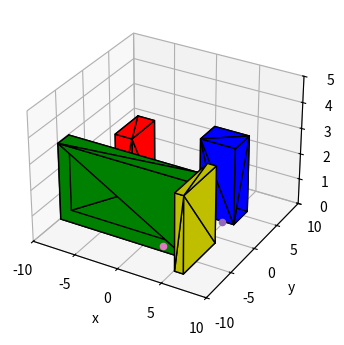

Generate this figure with matplotlib:
import json
from math import *
import numpy as np
import matplotlib.pyplot as plt
from mpl_toolkits.mplot3d import Axes3D
from scipy.spatial import ConvexHull
import mpl_toolkits.mplot3d as a3


class Node:
    def __init__(self, index, parent=None, position=np.zeros(3), yaw=0):
        self.index = index
        self.position = position
        self.yaw = yaw
        self.parent = parent
        self.children = []
        self.cost2go = 0
        self.cost2come = 0
        self.cost = 0


class Planning:
    def __init__(self, root, goal, grid):
        self.root = root
        self.goal = goal
        grid[root.index] = root
        grid[goal.index] = goal

        self.grid = grid

        X = grid.dim[0]
        Y = grid.dim[1]
        self.neighbours = lambda x, y: [grid[(i, j)] for i in range(x-1, x+2)
                                         for j in range(y-1, y+2)
                                         if ((0 <= i <= X) and (0 <= j <= Y) and i != x and j != y
                                             and grid[(i, j)] != grid.occupied_space)]

    def compute_cost(self, node):
        if node.parent is self.root:
            node.cost2come = np.linalg.norm(node.position - node.parent.position)
        else:
            node.cost2come = node.parent.cost2come + np.linalg.norm(node.position-node.parent.position)

        H_path = self.grid.trajectory(node.index, self.goal.index, True)

        prev_cell = node.position
        for cell in H_path[1:]:
            pos2D = self.grid.index_to_world(cell)
            cell_pos = np.array([pos2D[0], pos2D[1], self.root.position[2]])
            node.cost2go += np.linalg.norm(prev_cell-cell_pos)
            prev_cell = cell_pos

        node.cost = node.cost2go + node.cost2come

    def run(self):
        goal_found = False
        open_set = []
        closed_set = set()

        open_set.append(self.root)

        while len(open_set) > 0:
            node = open_set[0]
            for e in open_set:
                if e.cost <= node.cost:
                    if e.cost2go < node.cost2go:
                        node = e

            open_set.remove(node)
            closed_set.add(node)

            if node is self.goal:
                goal_found = True
                break

            for neighbour in self.neighbours(node.index[0], node.index[1]):
                if neighbour in closed_set:
                    continue

                cost2neighbour = node.cost2come + np.linalg.norm(node.position-neighbour.position)
                if cost2neighbour < neighbour.cost2come or neighbour not in open_set:
                    neighbour.parent = node
                    self.compute_cost(neighbour)

                    if neighbour not in open_set:
                        open_set.append(neighbour)

        if goal_found:
            node = self.goal
            while node is not self.root:
                q = node.parent
                while q is not self.root:
                    q = q.parent
                    if not self.grid.trajectory(node.index, q.index, False):
                        node.parent = q
                    else:
                        break
                p = node.parent
                p.yaw = atan2(node.position[1] - p.position[1], node.position[0] - p.position[0])
                node = p
        else:
            print("Could not find a path to the goal!")


class GridMap:
    def __init__(self, bounds, radius, resolution, obstacles, root_z):
        self.occupied_space = 1
        self.radius = radius
        self.bounds = bounds
        self.resolution = resolution

        X = int((self.bounds[1][0] - self.bounds[0][0]) / self.resolution) + 1
        Y = int((self.bounds[1][1] - self.bounds[0][1]) / self.resolution) + 1
        self.dim = [X - 1, Y - 1]
        self.map = self.create_map(obstacles, root_z)

    def __getitem__(self, index):
        x, y = index
        return self.map[x][y]

    def __setitem__(self, index, val):
        x, y = index
        self.map[x][y] = val

    def convert_to_index(self, pos):
        float_index = (pos[0:2] - self.bounds[0][0:2])/self.resolution
        return float_index.astype(int)

    def create_map(self, obstacles, root_z):
        map = np.empty((self.dim[0]+1, self.dim[1]+1), dtype=object)

        for obs in obstacles:
            v1 = np.array(obs["start"])
            v2 = np.array(obs["stop"])
            sign1 = np.ones(3)
            sign2 = np.ones(3)
            if v1[0] > v2[0]:
                sign2[0] = -1
            else:
                sign1[0] = -1
            if v1[1] > v2[1]:
                sign2[1] = -1
            else:
                sign1[1] = -1

            index1 = self.convert_to_index(v1+self.radius*sign1)
            index2 = self.convert_to_index(v2+self.radius*sign2)
            if index1[0] > index2[0]:
                min_x = index2[0]
                max_x = index1[0]
            else:
                min_x = index1[0]
                max_x = index2[0]
            if index1[1] > index2[1]:
                min_y = index2[1]
                max_y = index1[1]
            else:
                min_y = index1[1]
                max_y = index2[1]

            for x in range(min_x, max_x+1):
                for y in range(min_y, max_y+1):
                    map[x][y] = self.occupied_space

        for x in range(0, self.dim[0]+1):
            for y in range(0, self.dim[1]+1):
                if map[x][y] != self.occupied_space:
                    index = np.array([x, y])
                    pos2D = self.index_to_world(index)
                    map[x][y] = Node(index, None, np.array([pos2D[0], pos2D[1], root_z]))

        return map

    def occupied_cell(self, index):
        if self.map[index[0]][index[1]] == self.occupied_space:
            return True
        else:
            return False

    def trajectory(self, start, end, returnList):
        """ Bresenham's line algorithm """
        x_start, y_start = start
        x_end, y_end = end
        (dx, dy) = (fabs(x_end - x_start), fabs(y_end - y_start))
        if x_end > x_start:
            x_inc = 1
        else:
            x_inc = -1
        if y_end > y_start:
            y_inc = 1
        else:
            y_inc = -1

        traversed = []
        if dx >= dy:
            p = 2 * dy - dx
            while x_start != x_end:
                x_start += x_inc
                if p >= 0:
                    y_start += y_inc
                    p -= 2 * dx
                p += 2 * dy
                if returnList:
                    traversed.append(np.array([x_start, y_start]))
                else:
                    if self.map[x_start][y_start] == self.occupied_space:
                        return True
        elif dy >= dx:
            p = 2 * dx - dy
            while y_start != y_end:
                y_start += y_inc
                if p >= 0:
                    x_start += x_inc
                    p -= 2 * dy
                p += 2 * dx
                if returnList:
                    traversed.append(np.array([x_start, y_start]))
                else:
                    if self.map[x_start][y_start] == self.occupied_space:
                        return True
        if returnList:
            return traversed
        else:
            return False

    def index_to_world(self, index):
        return self.bounds[0][0:2] + self.resolution*index + np.ones(2)*self.resolution/2


def plotTraj(A, bounds, walls):
    fig = plt.figure(figsize=(4, 4))
    ax = fig.add_subplot(111, projection='3d')
    for obs, color in zip(walls, ['b', 'r', 'g', 'y']):
        verts = np.zeros((8, 3))
        i = 0
        for x in [obs["start"][0], obs["stop"][0]]:
            for y in [obs["start"][1], obs["stop"][1]]:
                for z in [obs["start"][2], obs["stop"][2]]:
                    verts[i] = np.array([x, y, z])
                    i += 1

        hull = ConvexHull(verts)
        for s in hull.simplices:
            sq = [[verts[s[0], 0], verts[s[0], 1], verts[s[0], 2]],
                  [verts[s[1], 0], verts[s[1], 1], verts[s[1], 2]],
                  [verts[s[2], 0], verts[s[2], 1], verts[s[2], 2]]]

            f = a3.art3d.Poly3DCollection([sq])
            f.set_color(color)
            f.set_edgecolor('k')
            f.set_alpha(1)
            ax.add_collection3d(f)

    q = A.goal
    while q is not A.root:
        ax.scatter(q.position[0], q.position[1], q.position[2])
        q = q.parent

    for i in ["x", "y", "z"]:
        eval("ax.set_{:s}label('{:s}')".format(i, i))

    ax.set_xlim(bounds[0][0], bounds[1][0])
    ax.set_ylim(bounds[0][1], bounds[1][1])
    ax.set_zlim(bounds[0][2], bounds[1][2])

    plt.show()


def main():
    """arg = 'home/maciejw/dd2419_ws/src/course_packages/dd2419_resources/worlds_json/awesome.world.json'

    with open(arg, 'rb') as f:
        world = json.load(f)"""

    airspace = {"min": [-10, -10, 0.0],
                "max": [ 10,  10, 5.0]}

    bounds = [np.array(airspace["min"]), np.array(airspace["max"])]

    walls = [{"start": [6.0, 3.0, 0.0], "stop": [2.0, 6.0, 3.0]},
             {"start": [-4.0, 4.0, 0.0], "stop": [-6.0, -0.5, 3.0]},
             {"start": [-10.0, -3.0, 0.0], "stop": [5.0, -5, 3.0]},
             {"start": [5.0, -7.5, 0.0], "stop": [6.0, -1.0, 3.0]}]

    radius = 0.2

    resolution = 0.4

    root_yaw = 0
    root_pos = np.array([-10, -8, 1])

    goal_yaw = 0
    goal_pos = np.array([-7.5, 2.5, 1])

    grid = GridMap(bounds, radius, resolution, walls, root_pos[2])

    root = Node(grid.convert_to_index(root_pos), None, root_pos, root_yaw)
    goal = Node(grid.convert_to_index(goal_pos), None, goal_pos, goal_yaw)

    A = Planning(root, goal, grid)

    A.run()

    plotTraj(A, bounds, walls)


if __name__ == "__main__":
    main()
